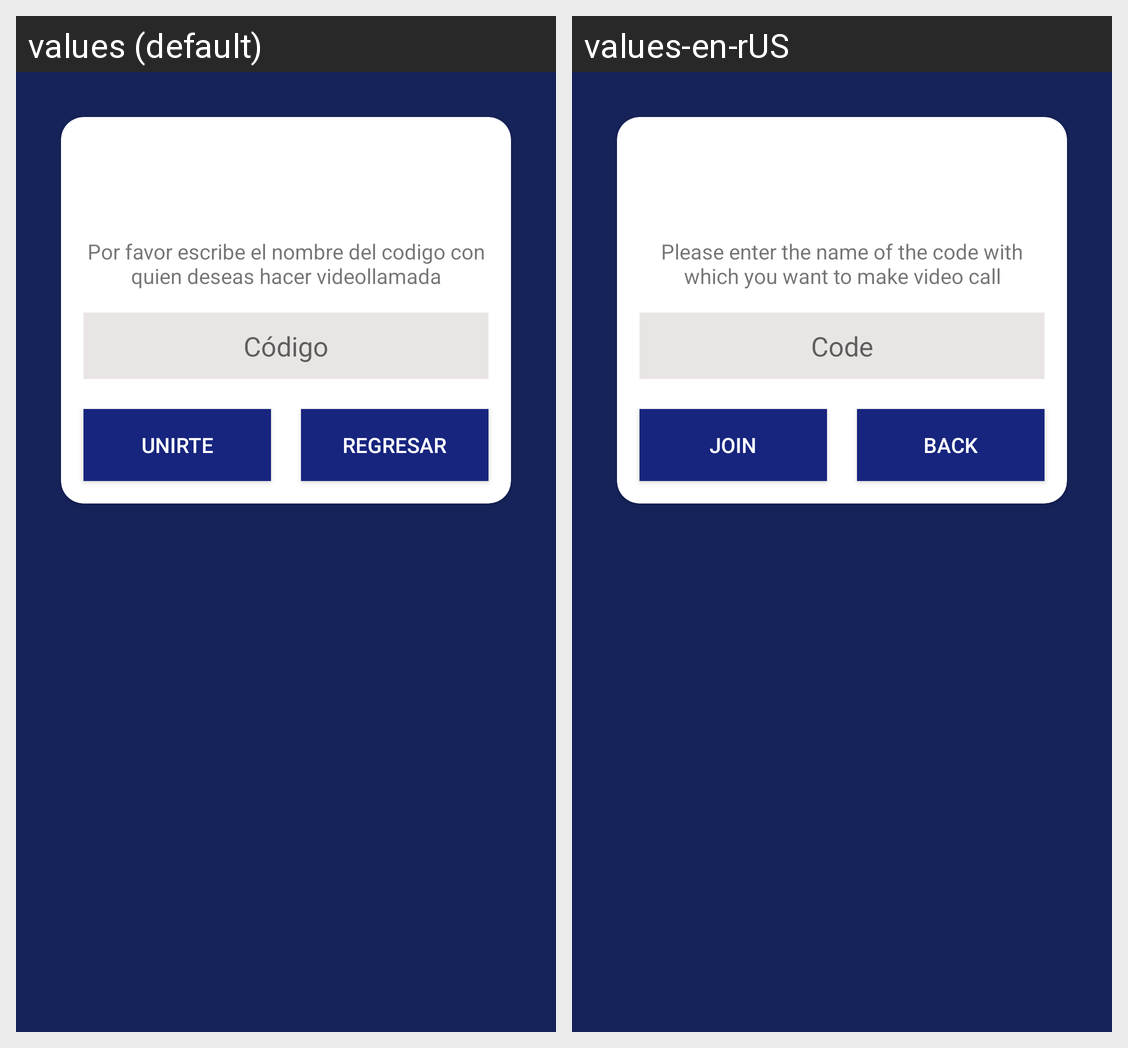

The same Android screen rendered under two of its app's locales, left to right. List the strings drawn on it with the default value and each locale's translation.
Android screen res/layout/activity_videollamada.xml rendered under 2 locales, left to right: values (default), values-en-rUS. Device: Nexus 5 (rendered at 1080×1920; each locale shown at half size, 540×960, under a caption strip naming it); theme AppTheme.
Strings drawn on this screen, with the default value and each locale's value (text and hints the layout hard-codes, and strings that could not be matched under every locale, appear in the picture but are not listed):

txt_descripcion_videollamada
  values: Por favor escribe el nombre del codigo con quien deseas hacer videollamada
  values-en-rUS: Please enter the name of the code with which you want to make video call

txt_codigo
  values: Código
  values-en-rUS: Code

txt_unirte
  values: Unirte
  values-en-rUS: Join

txt_regresar
  values: Regresar
  values-en-rUS: Back
